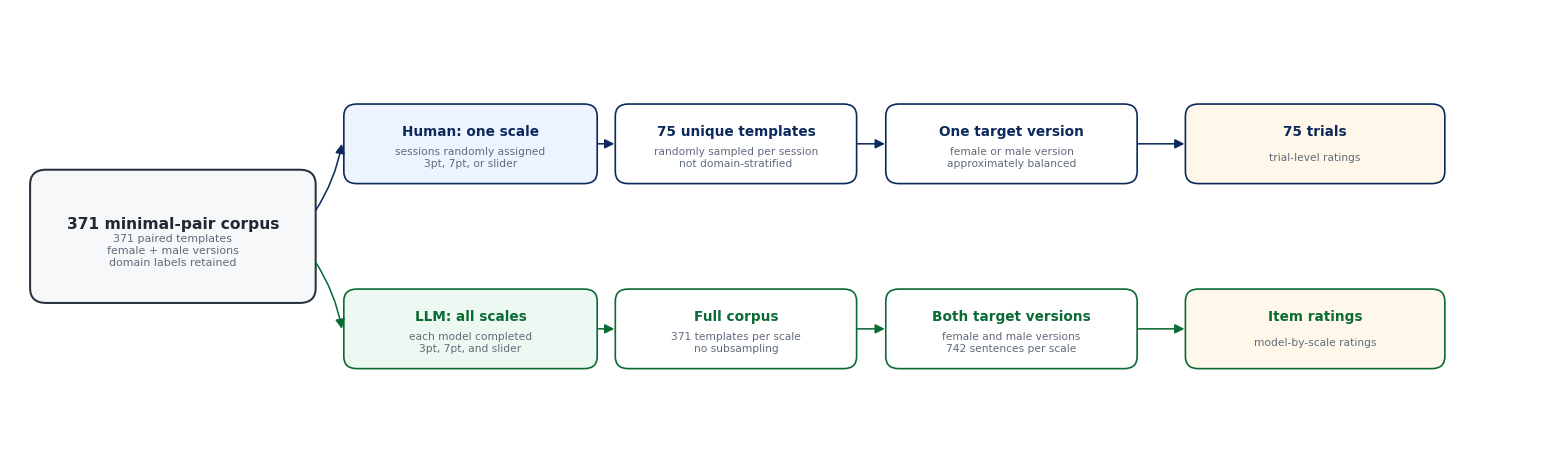

This chart was generated by the following Python code:
"""Create the method-design schematic for the manuscript."""

from __future__ import annotations

import logging
from pathlib import Path

import matplotlib.pyplot as plt
import seaborn as sns
from matplotlib.patches import Circle, FancyArrowPatch, FancyBboxPatch, PathPatch, Rectangle
from matplotlib.path import Path as MplPath


LOGGER = logging.getLogger(__name__)

OUTPUT_DIR = Path("artifacts/paper_revision")
HTML_OUTPUT_DIR = Path("slides/html")
FIGURE_BASENAME = "fig_methods_design_schematic"


COLORS = {
    "ink": "#202833",
    "muted": "#5F6B7A",
    "human": "#0B2A5B",
    "llm": "#0B6B35",
    "line": "#26313D",
    "box": "#FFFFFF",
    "corpus_fill": "#F7F8FA",
    "human_fill": "#EEF4FF",
    "llm_fill": "#EEF8F2",
    "scale_fill": "#F4F6F8",
    "domain_fill": "#FFF7EA",
}


def add_arrow(
    axis: plt.Axes,
    start: tuple[float, float],
    end: tuple[float, float],
    *,
    color: str = COLORS["line"],
    linestyle: str = "-",
    linewidth: float = 1.25,
    mutation_scale: float = 14,
    connectionstyle: str = "arc3,rad=0",
    zorder: int = 4,
) -> None:
    """Draw an arrow between two points."""

    axis.add_patch(
        FancyArrowPatch(
            start,
            end,
            arrowstyle="-|>",
            mutation_scale=mutation_scale,
            linewidth=linewidth,
            linestyle=linestyle,
            color=color,
            shrinkA=0,
            shrinkB=0,
            connectionstyle=connectionstyle,
            zorder=zorder,
        )
    )


def add_box(
    axis: plt.Axes,
    center: tuple[float, float],
    size: tuple[float, float],
    title: str,
    detail: str | None = None,
    *,
    facecolor: str = COLORS["box"],
    edgecolor: str = COLORS["line"],
    title_color: str = COLORS["ink"],
    detail_color: str = COLORS["muted"],
    title_size: float = 11.0,
    detail_size: float = 8.7,
    linewidth: float = 1.15,
    rounding: float = 0.12,
) -> None:
    """Draw a rounded labelled box."""

    x_center, y_center = center
    width, height = size
    box = FancyBboxPatch(
        (x_center - width / 2, y_center - height / 2),
        width,
        height,
        boxstyle=f"round,pad=0.03,rounding_size={rounding}",
        facecolor=facecolor,
        edgecolor=edgecolor,
        linewidth=linewidth,
        zorder=2,
    )
    axis.add_patch(box)
    if detail:
        axis.text(
            x_center,
            y_center + 0.13,
            title,
            ha="center",
            va="center",
            fontsize=title_size,
            color=title_color,
            fontweight="semibold",
        )
        axis.text(
            x_center,
            y_center - 0.15,
            detail,
            ha="center",
            va="center",
            fontsize=detail_size,
            color=detail_color,
            linespacing=1.25,
        )
    else:
        axis.text(
            x_center,
            y_center,
            title,
            ha="center",
            va="center",
            fontsize=title_size,
            color=title_color,
            fontweight="semibold",
            linespacing=1.2,
        )


def add_human_icon(axis: plt.Axes, center: tuple[float, float], scale: float = 1.0) -> None:
    """Draw a simple line human icon."""

    center_x, base_y = center
    head_radius = 0.14 * scale
    head = Circle((center_x, base_y + 0.34 * scale), head_radius, fill=False, linewidth=1.8, edgecolor=COLORS["human"])
    neck = Rectangle((center_x - 0.045 * scale, base_y + 0.18 * scale), 0.09 * scale, 0.08 * scale, fill=False, linewidth=1.6, edgecolor=COLORS["human"])
    shoulder_path = MplPath(
        [
            (center_x - 0.28 * scale, base_y),
            (center_x - 0.28 * scale, base_y + 0.18 * scale),
            (center_x - 0.13 * scale, base_y + 0.20 * scale),
            (center_x, base_y + 0.20 * scale),
            (center_x + 0.13 * scale, base_y + 0.20 * scale),
            (center_x + 0.28 * scale, base_y + 0.18 * scale),
            (center_x + 0.28 * scale, base_y),
        ],
        [
            MplPath.MOVETO,
            MplPath.CURVE4,
            MplPath.CURVE4,
            MplPath.CURVE4,
            MplPath.CURVE4,
            MplPath.CURVE4,
            MplPath.CURVE4,
        ],
    )
    axis.add_patch(head)
    axis.add_patch(neck)
    axis.add_patch(PathPatch(shoulder_path, fill=False, linewidth=1.8, edgecolor=COLORS["human"], capstyle="round"))


def add_robot_icon(axis: plt.Axes, center: tuple[float, float], scale: float = 1.0) -> None:
    """Draw a simple line robot icon."""

    center_x, base_y = center
    body_width = 0.50 * scale
    body_height = 0.38 * scale
    body = FancyBboxPatch(
        (center_x - body_width / 2, base_y + 0.08 * scale),
        body_width,
        body_height,
        boxstyle=f"round,pad=0.01,rounding_size={0.08 * scale}",
        fill=False,
        linewidth=1.8,
        edgecolor=COLORS["llm"],
    )
    axis.add_patch(body)
    axis.add_patch(Circle((center_x - 0.10 * scale, base_y + 0.28 * scale), 0.035 * scale, fill=False, linewidth=1.7, edgecolor=COLORS["llm"]))
    axis.add_patch(Circle((center_x + 0.10 * scale, base_y + 0.28 * scale), 0.035 * scale, fill=False, linewidth=1.7, edgecolor=COLORS["llm"]))
    axis.plot([center_x - 0.07 * scale, center_x + 0.07 * scale], [base_y + 0.17 * scale, base_y + 0.17 * scale], color=COLORS["llm"], lw=1.8)
    axis.plot([center_x, center_x], [base_y + 0.46 * scale, base_y + 0.58 * scale], color=COLORS["llm"], lw=1.7)
    axis.add_patch(Circle((center_x, base_y + 0.63 * scale), 0.04 * scale, fill=False, linewidth=1.7, edgecolor=COLORS["llm"]))


def add_scale_strip(axis: plt.Axes, center: tuple[float, float], width: float, height: float) -> list[tuple[float, float]]:
    """Draw three response-scale cells and return their centers."""

    x_center, y_center = center
    x_left = x_center - width / 2
    cell_width = width / 3
    centers: list[tuple[float, float]] = []
    labels = ["3pt", "7pt", "Slider"]
    for index, label in enumerate(labels):
        x = x_left + index * cell_width
        axis.add_patch(
            Rectangle(
                (x, y_center - height / 2),
                cell_width,
                height,
                facecolor=COLORS["scale_fill"],
                edgecolor=COLORS["line"],
                linewidth=1.0,
                zorder=1,
            )
        )
        cell_center = (x + cell_width / 2, y_center)
        centers.append(cell_center)
        axis.text(cell_center[0], y_center, label, ha="center", va="center", fontsize=9.3, color=COLORS["ink"])
    return centers


def add_small_icon_label(axis: plt.Axes, center: tuple[float, float], label: str, kind: str) -> None:
    """Draw a compact rater icon with a label beneath it."""

    icon_x, icon_y = center
    if kind == "human":
        add_human_icon(axis, (icon_x, icon_y - 0.06), scale=0.66)
        color = COLORS["human"]
    else:
        add_robot_icon(axis, (icon_x, icon_y - 0.12), scale=0.70)
        color = COLORS["llm"]
    axis.text(icon_x, icon_y - 0.64, label, ha="center", va="center", fontsize=10.5, color=color, fontweight="semibold")


def add_rater_badge(axis: plt.Axes, center: tuple[float, float], title: str, detail: str, kind: str) -> None:
    """Draw a compact rater badge at the start of a flow row."""

    x_center, y_center = center
    if kind == "human":
        color = COLORS["human"]
        facecolor = "#F8FBFF"
    else:
        color = COLORS["llm"]
        facecolor = "#F8FCF9"

    width = 1.52
    height = 0.72
    badge = FancyBboxPatch(
        (x_center - width / 2, y_center - height / 2),
        width,
        height,
        boxstyle="round,pad=0.03,rounding_size=0.12",
        facecolor=facecolor,
        edgecolor=color,
        linewidth=1.15,
        zorder=2,
    )
    axis.add_patch(badge)

    axis.text(x_center, y_center + 0.09, title, ha="center", va="center", fontsize=9.8, color=color, fontweight="semibold")
    axis.text(x_center, y_center - 0.14, detail, ha="center", va="center", fontsize=7.7, color=COLORS["muted"])


def draw_schematic() -> plt.Figure:
    """Build and return the method-design schematic."""

    sns.set_theme(style="white")
    figure, axis = plt.subplots(figsize=(15.4, 4.65), dpi=220)
    axis.set_xlim(0, 15.2)
    axis.set_ylim(0, 4.9)
    axis.axis("off")

    human_y = 3.45
    llm_y = 1.45
    corpus_center = (1.62, 2.45)
    corpus_width = 2.78
    corpus_height = 1.38

    add_box(
        axis,
        center=corpus_center,
        size=(corpus_width, corpus_height),
        title="371 minimal-pair corpus",
        detail="371 paired templates\nfemale + male versions\ndomain labels retained",
        facecolor=COLORS["corpus_fill"],
        edgecolor=COLORS["line"],
        title_color=COLORS["ink"],
        title_size=11.2,
        detail_size=7.9,
        linewidth=1.45,
        rounding=0.16,
    )

    box_specs = [
        ("assignment", 4.58, 2.46),
        ("sample", 7.22, 2.34),
        ("target", 9.96, 2.44),
        ("output", 12.98, 2.52),
    ]
    row_configs = [
        {
            "y": human_y,
            "color": COLORS["human"],
            "cells": [
                ("Human: one scale", "sessions randomly assigned\n3pt, 7pt, or slider", COLORS["human_fill"]),
                ("75 unique templates", "randomly sampled per session\nnot domain-stratified", COLORS["box"]),
                ("One target version", "female or male version\napproximately balanced", COLORS["box"]),
                ("75 trials", "trial-level ratings", COLORS["domain_fill"]),
            ],
        },
        {
            "y": llm_y,
            "color": COLORS["llm"],
            "cells": [
                ("LLM: all scales", "each model completed\n3pt, 7pt, and slider", COLORS["llm_fill"]),
                ("Full corpus", "371 templates per scale\nno subsampling", COLORS["box"]),
                ("Both target versions", "female and male versions\n742 sentences per scale", COLORS["box"]),
                ("Item ratings", "model-by-scale ratings", COLORS["domain_fill"]),
            ],
        },
    ]

    for row_config in row_configs:
        y_position = row_config["y"]
        row_color = row_config["color"]
        corpus_right_edge = corpus_center[0] + corpus_width / 2

        previous_right_edge: float | None = None
        for index, (title, detail, facecolor) in enumerate(row_config["cells"]):
            _, x_center, width = box_specs[index]
            height = 0.80
            left_edge = x_center - width / 2
            right_edge = x_center + width / 2

            add_box(
                axis,
                center=(x_center, y_position),
                size=(width, height),
                title=title,
                detail=detail,
                facecolor=facecolor,
                edgecolor=row_color,
                title_color=row_color,
                title_size=9.8,
                detail_size=7.7,
                linewidth=1.2,
                rounding=0.13,
            )

            if previous_right_edge is None:
                start_y = corpus_center[1] + 0.28 if y_position > corpus_center[1] else corpus_center[1] - 0.28
                add_arrow(
                    axis,
                    (corpus_right_edge + 0.03, start_y),
                    (left_edge - 0.05, y_position),
                    color=row_color,
                    linewidth=1.12,
                    connectionstyle="arc3,rad=0.10" if y_position > corpus_center[1] else "arc3,rad=-0.10",
                )
            else:
                add_arrow(axis, (previous_right_edge + 0.04, y_position), (left_edge - 0.04, y_position), color=row_color, linewidth=1.12)
            previous_right_edge = right_edge

    figure.tight_layout(pad=0.35)
    return figure


def main() -> None:
    logging.basicConfig(level=logging.INFO, format="%(levelname)s: %(message)s")
    OUTPUT_DIR.mkdir(parents=True, exist_ok=True)
    HTML_OUTPUT_DIR.mkdir(parents=True, exist_ok=True)

    figure = draw_schematic()
    pdf_path = OUTPUT_DIR / f"{FIGURE_BASENAME}.pdf"
    png_path = OUTPUT_DIR / f"{FIGURE_BASENAME}.png"
    html_png_path = HTML_OUTPUT_DIR / f"{FIGURE_BASENAME}.png"

    figure.savefig(pdf_path, bbox_inches="tight")
    figure.savefig(png_path, bbox_inches="tight")
    figure.savefig(html_png_path, bbox_inches="tight")
    plt.close(figure)

    LOGGER.info("Saved %s", pdf_path)
    LOGGER.info("Saved %s", png_path)
    LOGGER.info("Saved %s", html_png_path)


if __name__ == "__main__":
    main()
